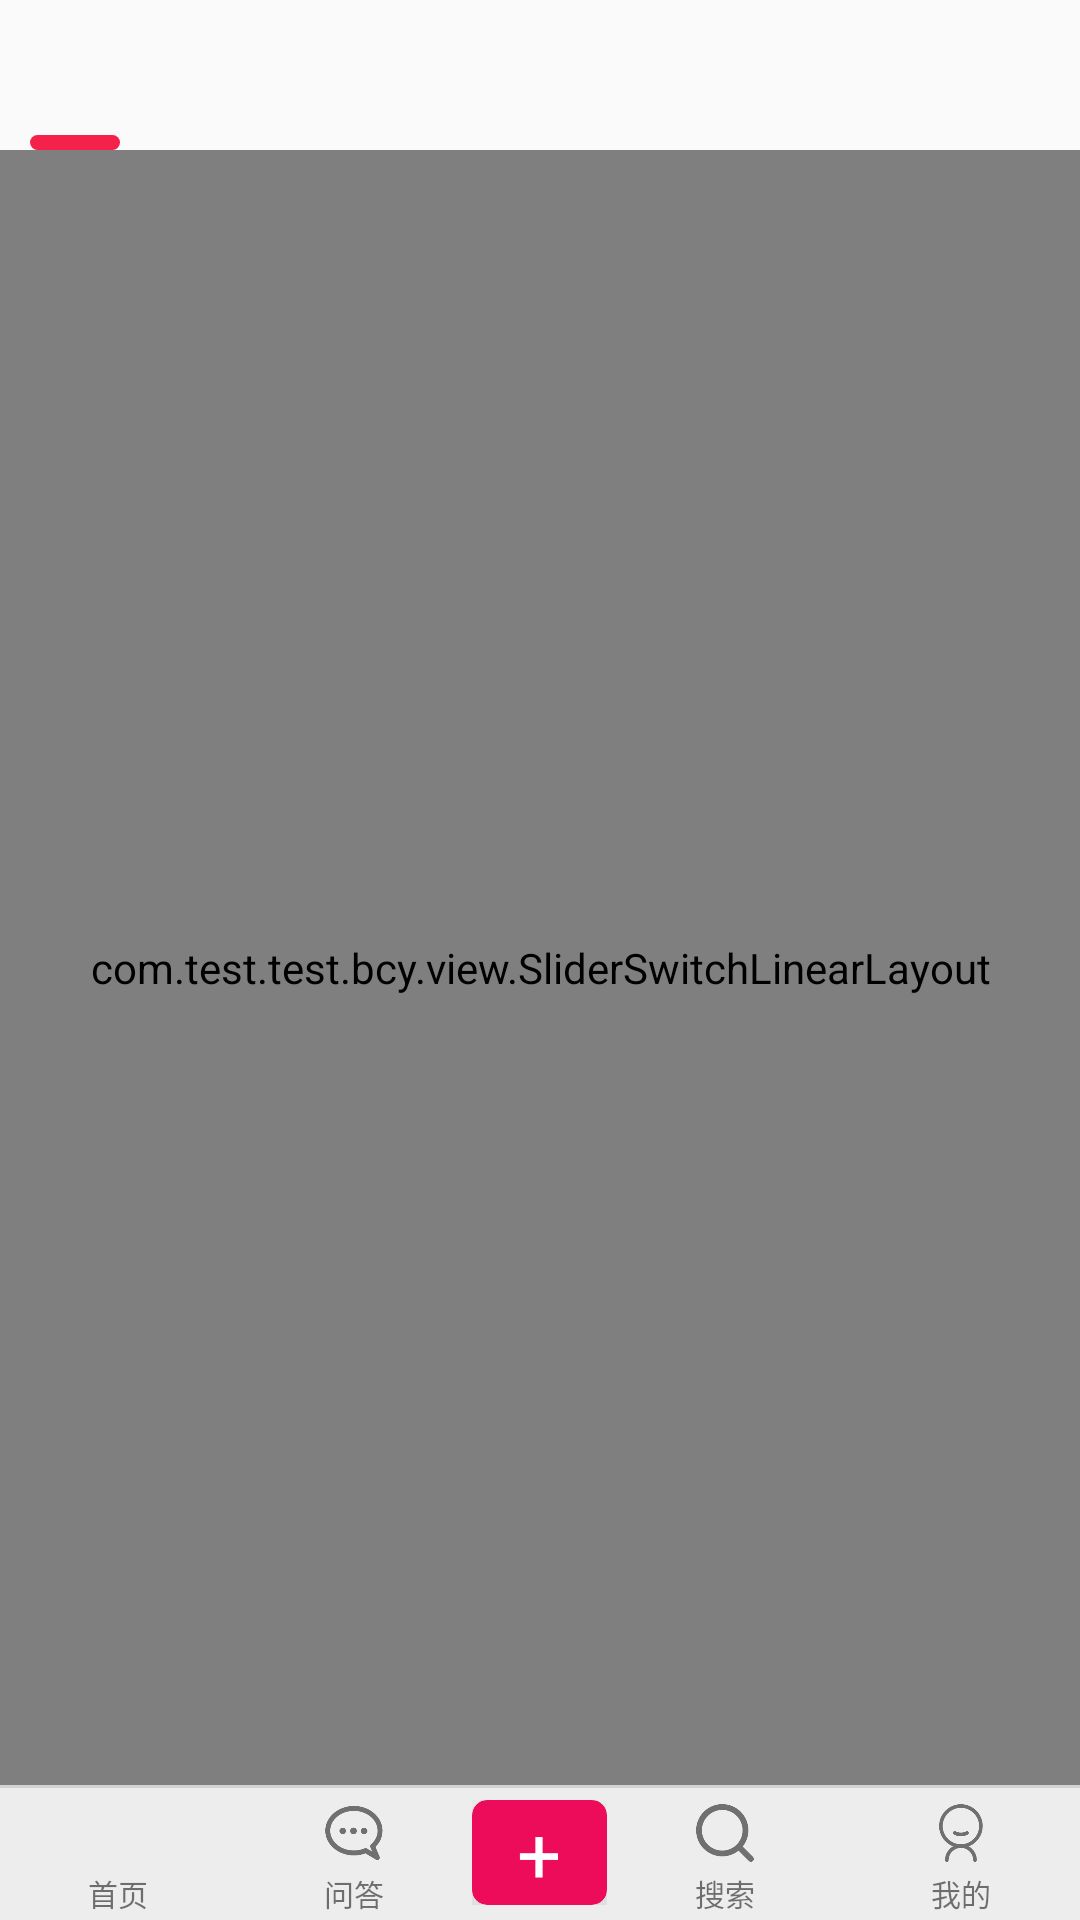

Layout XML and referenced resources for this Android screen:
<!-- AndroidManifest.xml: application theme AppTheme -->
<!-- res/layout/bcy_app.xml -->
<?xml version="1.0" encoding="utf-8" ?>
<LinearLayout
    xmlns:android="http://schemas.android.com/apk/res/android"
    xmlns:app="http://schemas.android.com/apk/res-auto"
    xmlns:tool="http://schemas.android.com/tools"
    android:layout_width="match_parent"
    android:layout_height="match_parent"
    android:orientation="vertical"
    android:id="@+id/root"
    >
    
    <FrameLayout
        android:layout_width="match_parent"
        android:layout_height="0dp"
        android:layout_weight="1"
        >

        
        <LinearLayout
            android:layout_width="match_parent"
            android:layout_height="match_parent"
            android:orientation="vertical">
            <HorizontalScrollView
                android:layout_width="match_parent"
                android:layout_height="50dp"
                android:scrollbars="none"
                android:id="@+id/nav_bar"
                >

                <RelativeLayout
                    android:layout_width="wrap_content"
                    android:layout_height="match_parent"
                    android:paddingStart="10dp"
                    android:paddingEnd="10dp"
                    android:id="@+id/tabs_layout"
                    >
                    <LinearLayout
                        android:layout_width="wrap_content"
                        android:layout_height="match_parent"
                        android:orientation="horizontal"
                        android:layout_alignParentStart="true"
                        android:layout_alignParentTop="true"
                        android:id="@+id/tabs"
                        >
                    </LinearLayout>
                    
                    <View
                        android:layout_width="30dp"
                        android:layout_height="5dp"
                        android:background="@drawable/bcy_app_tab_line_border"

                        android:layout_alignParentStart="true"
                        android:layout_alignParentBottom="true"
                        android:id="@+id/tab_line"
                        />
                </RelativeLayout>
            </HorizontalScrollView>

            
            <com.test.test.bcy.view.SliderSwitchLinearLayout
                android:layout_width="match_parent"
                android:layout_height="0dp"
                android:layout_weight="1"
                android:orientation="vertical"
                android:id="@+id/slider_outer"
                />














        </LinearLayout>

    </FrameLayout>

    

    <include
        android:layout_width="match_parent"
        android:layout_height="wrap_content"
        layout="@layout/bcy_app_bottom_nav"
        app:layout_constraintStart_toStartOf="parent"
        app:layout_constraintBottom_toBottomOf="parent"
        />

</LinearLayout>
<!-- res/layout/bcy_app_bottom_nav.xml (included above) -->
<?xml version="1.0" encoding="utf-8" ?>
<LinearLayout
    xmlns:android="http://schemas.android.com/apk/res/android"
    xmlns:app="http://schemas.android.com/apk/res-auto"
    xmlns:tool="http://schemas.android.com/tools"
    android:layout_width="match_parent"
    android:layout_height="wrap_content"
    android:paddingTop="5dp"
    android:background="@drawable/bcy_app_nav_border"
    android:orientation="horizontal"
    >

    <LinearLayout
        android:id="@+id/home"
        style="@style/bcy_app_nav_item"
        >
        <ImageView
            style="@style/bcy_app_nav_ico"
            android:src="@drawable/bcy_app_nav_home"
            />
        <TextView
            style="@style/bcy_app_nav_text"
            android:text="首页"
            />
    </LinearLayout>

    <LinearLayout
        android:id="@+id/question"
        style="@style/bcy_app_nav_item"
        >
        <ImageView
            style="@style/bcy_app_nav_ico"
            android:src="@drawable/bcy_app_nav_qa"
            />
        <TextView
            style="@style/bcy_app_nav_text"
            android:text="问答"
            />
    </LinearLayout>

    <LinearLayout
        android:id="@+id/publish"
        android:layout_width="wrap_content"
        android:layout_height="wrap_content"
        android:orientation="vertical"
        >
        <androidx.cardview.widget.CardView
            android:layout_width="45dp"
            android:layout_height="35dp"
            app:cardElevation="30dp"
            app:cardBackgroundColor="#ED0C5A"
            app:cardCornerRadius="5dp"
            >
            <TextView
                android:layout_width="match_parent"
                android:layout_height="match_parent"
                android:text="+"
                android:gravity="center"
                android:textAllCaps="false"
                android:textColor="@android:color/white"
                android:textSize="26sp"
                />
        </androidx.cardview.widget.CardView>
    </LinearLayout>

    <LinearLayout
        android:id="@+id/search"
        style="@style/bcy_app_nav_item"
        >
        <ImageView
            style="@style/bcy_app_nav_ico"
            android:src="@drawable/bcy_app_nav_search"
            />
        <TextView
            style="@style/bcy_app_nav_text"
            android:text="搜索"
            />
    </LinearLayout>

    <LinearLayout
        android:id="@+id/myself"
        style="@style/bcy_app_nav_item"
        >
        <ImageView
            style="@style/bcy_app_nav_ico"
            android:src="@drawable/bcy_app_nav_myself"
            />
        <TextView
            style="@style/bcy_app_nav_text"
            android:text="我的"
            />
    </LinearLayout>
</LinearLayout>
<!-- resources referenced by this layout -->
<resources>
  <!-- drawable bcy_app_nav_border (drawable-nodpi) -->
  <?xml version="1.0" encoding="utf-8" ?>
  <layer-list xmlns:android="http://schemas.android.com/apk/res/android">
      
      <item
          android:end="-2dp"
          android:bottom="-2dp"
          android:start="-2dp"
          android:top="0dp">
          <shape>
              <stroke
                  android:width="1dp"
                  android:color="#D3D3D3"
                  />
              <solid
                  android:color="#EDEDED"
                  />
          </shape>
     </item>
  
  </layer-list>
  <!-- drawable bcy_app_nav_myself: png bitmap (drawable-nodpi, 7852 bytes) -->
  <!-- drawable bcy_app_nav_qa: png bitmap (drawable-nodpi, 7981 bytes) -->
  <!-- drawable bcy_app_nav_search: png bitmap (drawable-nodpi, 7031 bytes) -->
  <!-- drawable bcy_app_tab_line_border (drawable-nodpi) -->
  <?xml version="1.0" encoding="utf-8" ?>
  <shape
      xmlns:android="http://schemas.android.com/apk/res/android"
      android:shape="rectangle"
      >
      <solid android:color="#F4214B" />
      <corners android:radius="20dp" />
  </shape>
  <style name="bcy_app_nav_ico">
          <item name="android:layout_width">22dp</item>
          <item name="android:layout_height">22dp</item>
          <item name="android:adjustViewBounds">true</item>
          <item name="android:scaleType">centerCrop</item>
      </style>
  <style name="bcy_app_nav_item">
          <item name="android:layout_width">0dp</item>
          <item name="android:layout_height">wrap_content</item>
          <item name="android:orientation">vertical</item>
          <item name="android:gravity">center</item>
          <item name="android:layout_weight">1</item>
  
  
      </style>
  <style name="bcy_app_nav_text">
          <item name="android:layout_width">wrap_content</item>
          <item name="android:layout_height">18dp</item>
          <item name="android:textSize">10sp</item>
          <item name="android:textAllCaps">false</item>
          <item name="android:gravity">center</item>
      </style>
  <style name="AppTheme" parent="Theme.AppCompat.Light.NoActionBar">
          
          <item name="colorPrimary">#EC1EA7</item>
          <item name="colorPrimaryDark">#EC1EA7</item>
          <item name="colorAccent">#29DC15</item>
      </style>
</resources>
